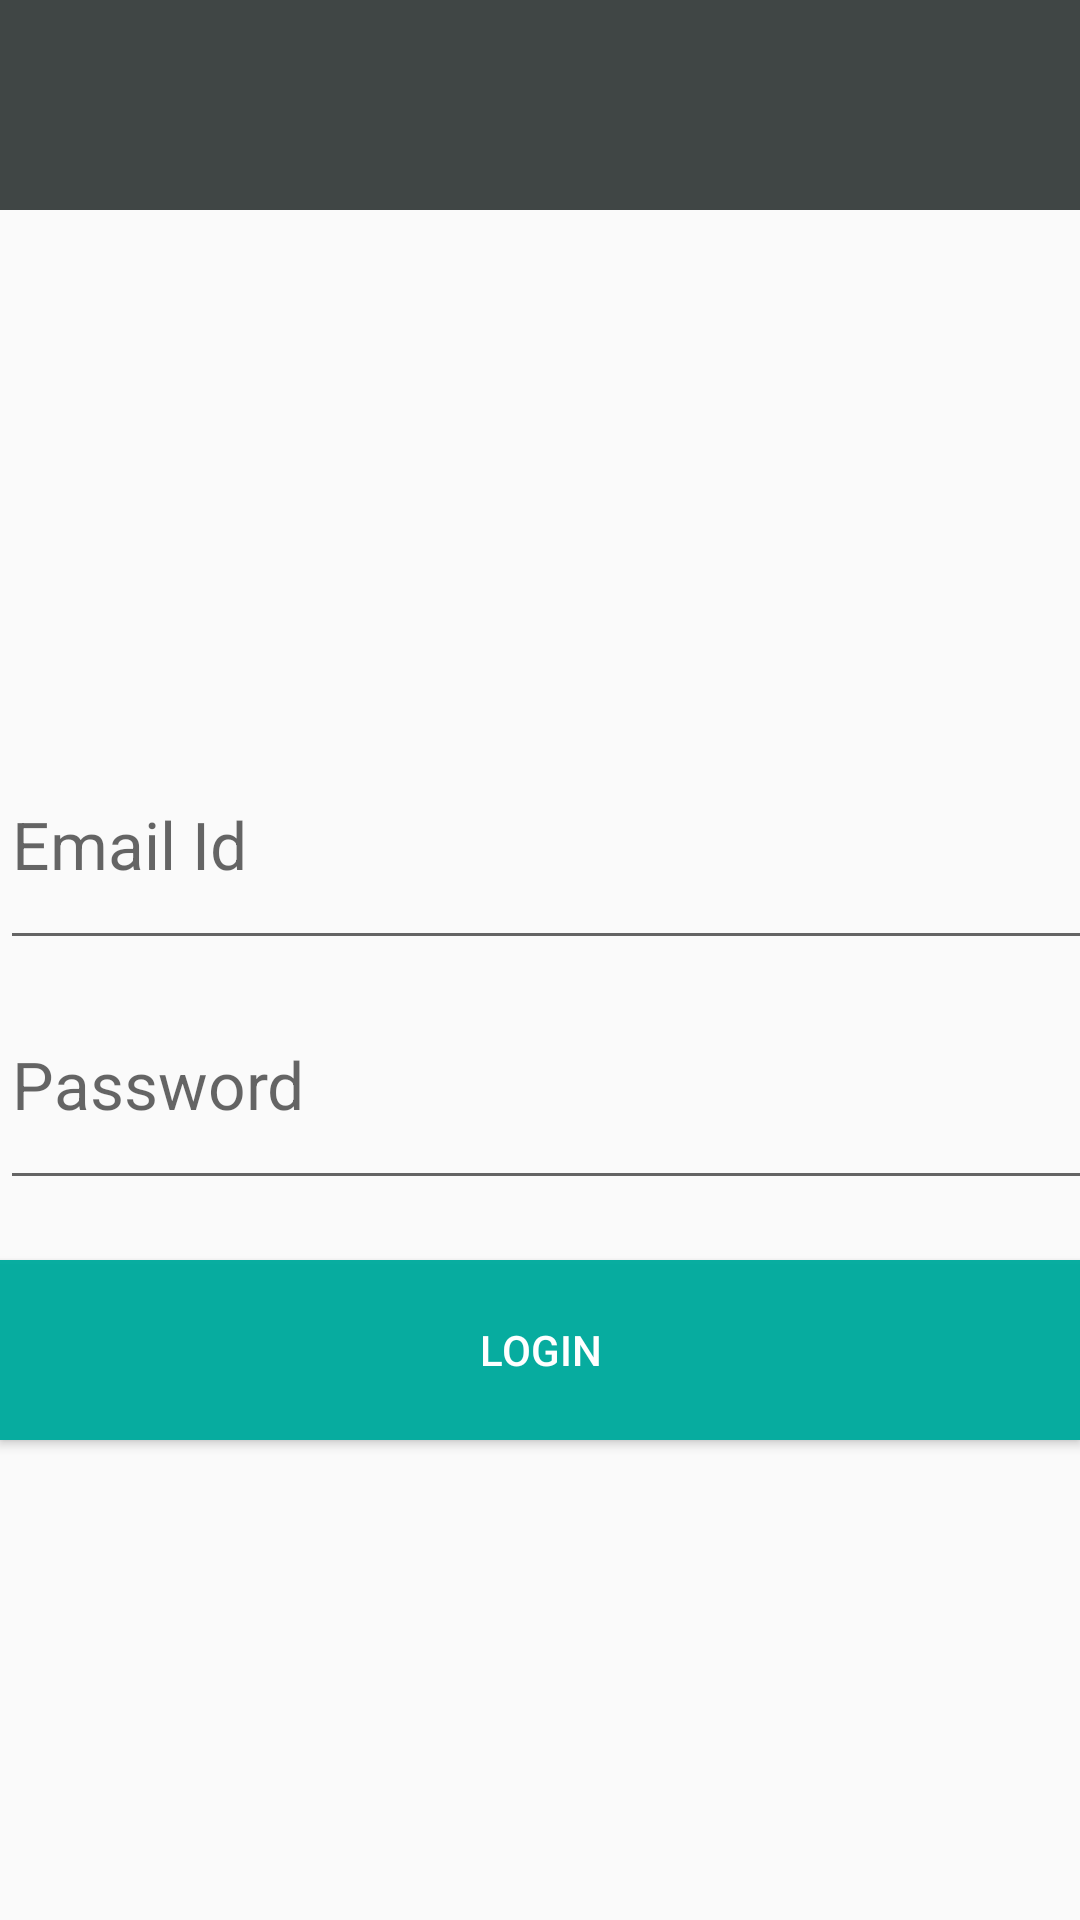

Reconstruct the res/layout file that produces this screen, plus the resources it refers to.
<!-- AndroidManifest.xml: application theme Theme.AppCompat.Light.NoActionBar.FullScreen -->
<!-- res/layout/activity_login.xml -->
<?xml version="1.0" encoding="utf-8"?>
<RelativeLayout xmlns:android="http://schemas.android.com/apk/res/android"
    xmlns:tools="http://schemas.android.com/tools"
    android:layout_width="match_parent"
    android:layout_height="match_parent"
    tools:context=".ui.LoginActivity">

<android.support.v7.widget.Toolbar
    android:layout_width="match_parent"
    android:layout_height="wrap_content"
    android:minHeight="?actionBarSize"
    android:id="@+id/action_menu_bar"
    android:background="#dd242b2a">
    <ImageView
        android:layout_width="300sp"
        android:layout_height="70sp"
        android:layout_gravity="center"
        android:src="@drawable/trade_terminal"
        android:id="@+id/iv_logo" />
    </android.support.v7.widget.Toolbar>

    <LinearLayout
        android:orientation="vertical"
        android:layout_width="wrap_content"
        android:layout_height="wrap_content"
        android:layout_centerHorizontal="true"
        android:layout_centerVertical="true"
        android:id="@+id/ll_login_panel">

        <EditText
            android:layout_width="400sp"
            android:layout_height="80sp"
            android:id="@+id/et_email_id"
            android:hint="@string/email_hint"
            android:textSize="22sp"/>

        <EditText
            android:layout_width="400sp"
            android:layout_height="80sp"
            android:id="@+id/et_password"
            android:hint="@string/password_hint"
            android:textSize="22sp"/>
    </LinearLayout>

    <Button
        android:layout_width="wrap_content"
        android:layout_height="60sp"
        android:text="Login"
        android:textColor="#FFFFFF"
        android:background="?colorPrimary"
        android:id="@+id/btn_login"
        android:layout_below="@+id/ll_login_panel"
        android:layout_marginTop="20sp"
        android:layout_alignLeft="@+id/ll_login_panel"
        android:layout_alignStart="@+id/ll_login_panel"
        android:layout_alignRight="@+id/ll_login_panel"
        android:layout_alignEnd="@+id/ll_login_panel" />
</RelativeLayout>
<!-- resources referenced by this layout -->
<resources>
  <string name="email_hint">Email Id</string>
  <string name="password_hint">Password</string>
  <style name="Theme.AppCompat.Light.NoActionBar.FullScreen" parent="@style/Theme.AppCompat.Light.NoActionBar">
          <item name="windowActionBar">false</item>
          <item name="windowNoTitle">true</item>
          <item name="android:windowFullscreen">true</item>
          <item name="colorPrimary">#fa04ac9f</item>
          <item name="colorPrimaryDark">@color/colorPrimaryDark</item>
          <item name="colorAccent">#fa6de4da</item>
      </style>
  <!-- not gathered from this repository: default colours our renderer supplied (Android Studio template values) -->
  <color name="colorPrimaryDark">#FF3700B3</color>
</resources>
